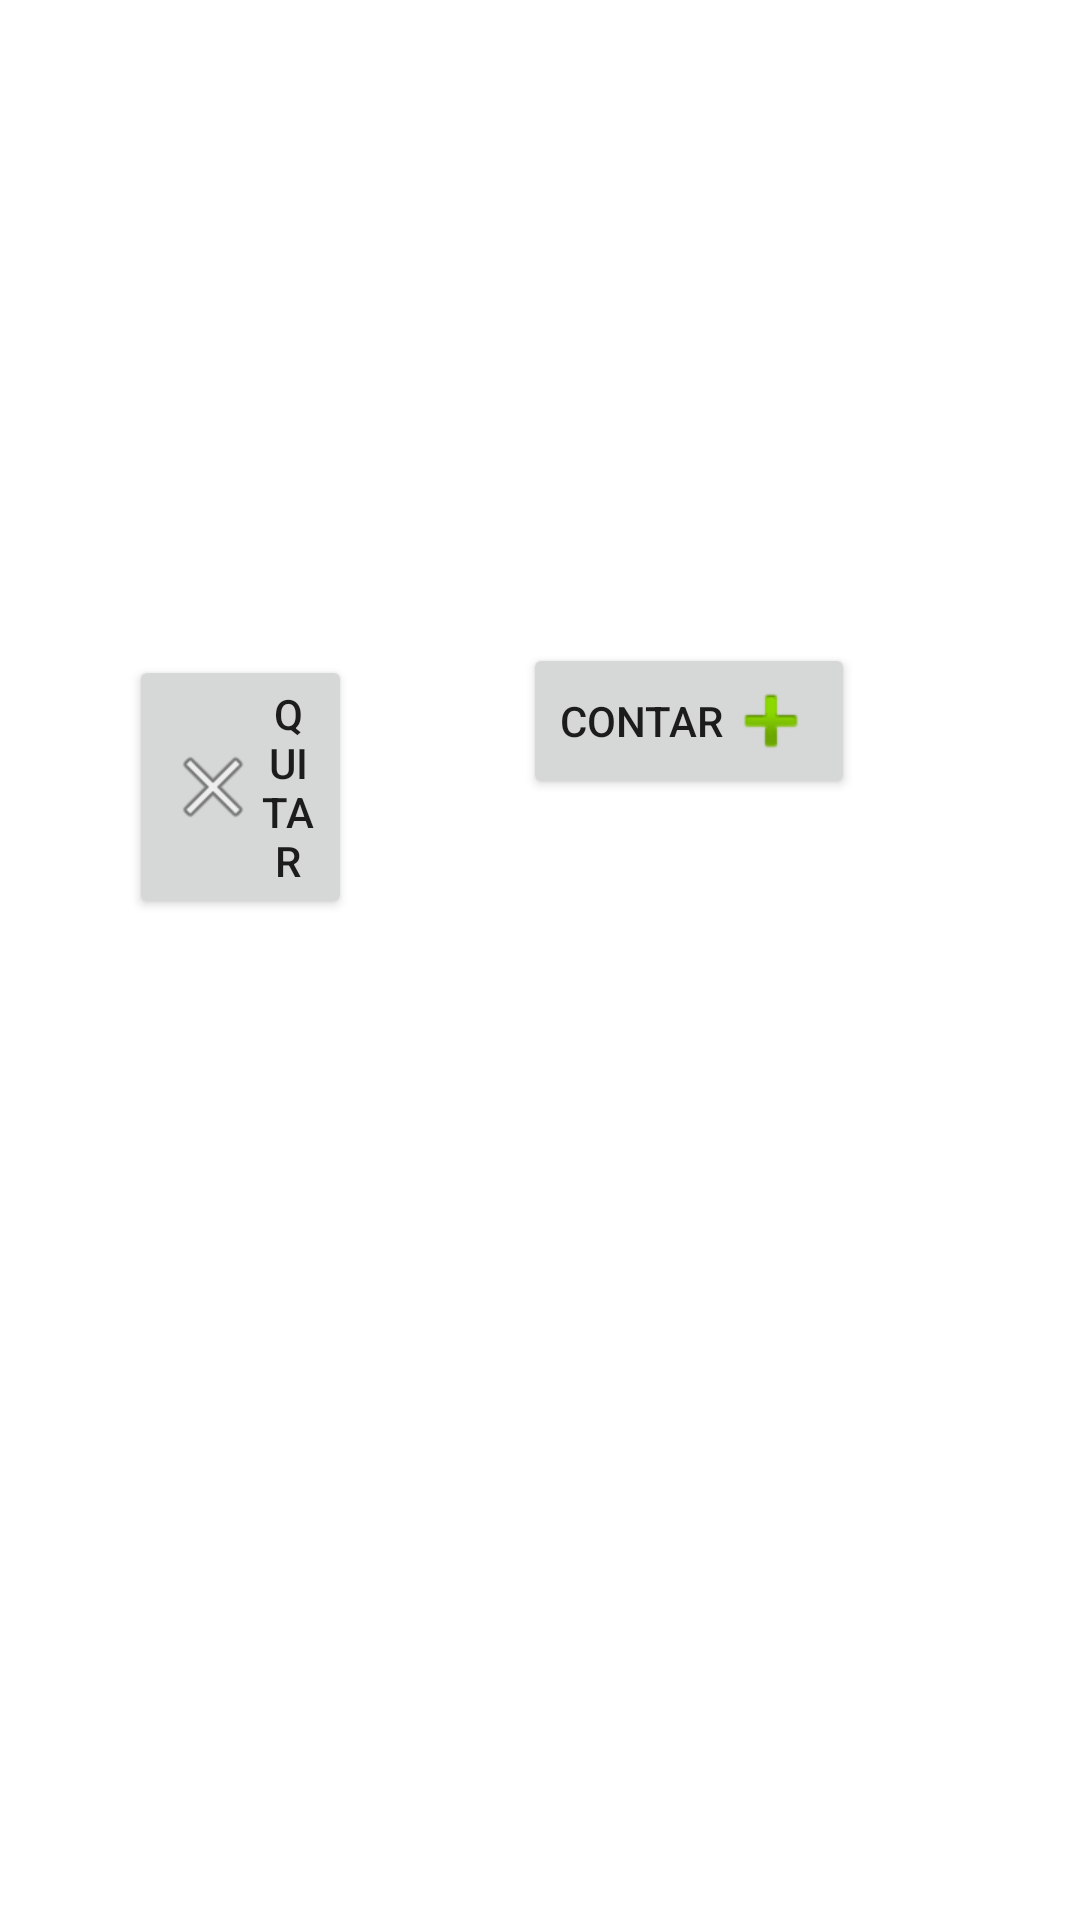

Android layout source for this screen:
<!-- AndroidManifest.xml: application theme Theme.EjemploFragmentoV2 -->
<!-- res/layout/layout_fragmento.xml -->
<?xml version="1.0" encoding="utf-8"?>
<RelativeLayout xmlns:android="http://schemas.android.com/apk/res/android"
    xmlns:app="http://schemas.android.com/apk/res-auto"
    xmlns:tools="http://schemas.android.com/tools"
    android:layout_width="match_parent"  android:layout_height="match_parent">

    <TextView
        android:id="@+id/txtMensaje"   android:layout_width="match_parent"
        android:layout_height="wrap_content"  android:layout_alignParentTop="true"
        android:layout_marginTop="85dp" android:text=""
        android:textAlignment="center" android:textSize="30sp" />

    <Button
        android:id="@+id/btnLimpilar"   android:layout_width="125dp"
        android:layout_height="wrap_content"  android:layout_below="@+id/txtMensaje"
        android:layout_alignParentStart="true"  android:layout_marginStart="43dp"
        android:layout_marginTop="93dp"  android:layout_marginEnd="57dp"
        android:layout_toStartOf="@+id/btnCuenta"
        android:drawableStart="@android:drawable/ic_menu_close_clear_cancel"
        android:text="Quitar" />

    <Button
        android:id="@+id/btnCuenta"   android:layout_width="wrap_content"
        android:layout_height="wrap_content"  android:layout_below="@+id/txtMensaje"
        android:layout_alignParentEnd="true"  android:layout_marginTop="89dp"
        android:layout_marginEnd="75dp"  android:drawableEnd="@android:drawable/ic_input_add"
        android:text="Contar" tools:layout_editor_absoluteX="241dp"
        tools:layout_editor_absoluteY="307dp" />
</RelativeLayout>
<!-- resources referenced by this layout -->
<resources>
  <style name="Theme.EjemploFragmentoV2" parent="Theme.MaterialComponents.DayNight.DarkActionBar">
          
          <item name="colorPrimary">@color/purple_500</item>
          <item name="colorPrimaryVariant">@color/purple_700</item>
          <item name="colorOnPrimary">@color/white</item>
          
          <item name="colorSecondary">@color/teal_200</item>
          <item name="colorSecondaryVariant">@color/teal_700</item>
          <item name="colorOnSecondary">@color/black</item>
          
          <item name="android:statusBarColor" tools:targetApi="l">?attr/colorPrimaryVariant</item>
          
      </style>
  <!-- not gathered from this repository: default colours our renderer supplied (Android Studio template values) -->
  <color name="purple_500">#FF6200EE</color>
  <color name="purple_700">#FF3700B3</color>
  <color name="teal_200">#FF03DAC5</color>
  <color name="teal_700">#FF018786</color>
  <color name="black">#FF000000</color>
  <color name="white">#FFFFFFFF</color>
</resources>
